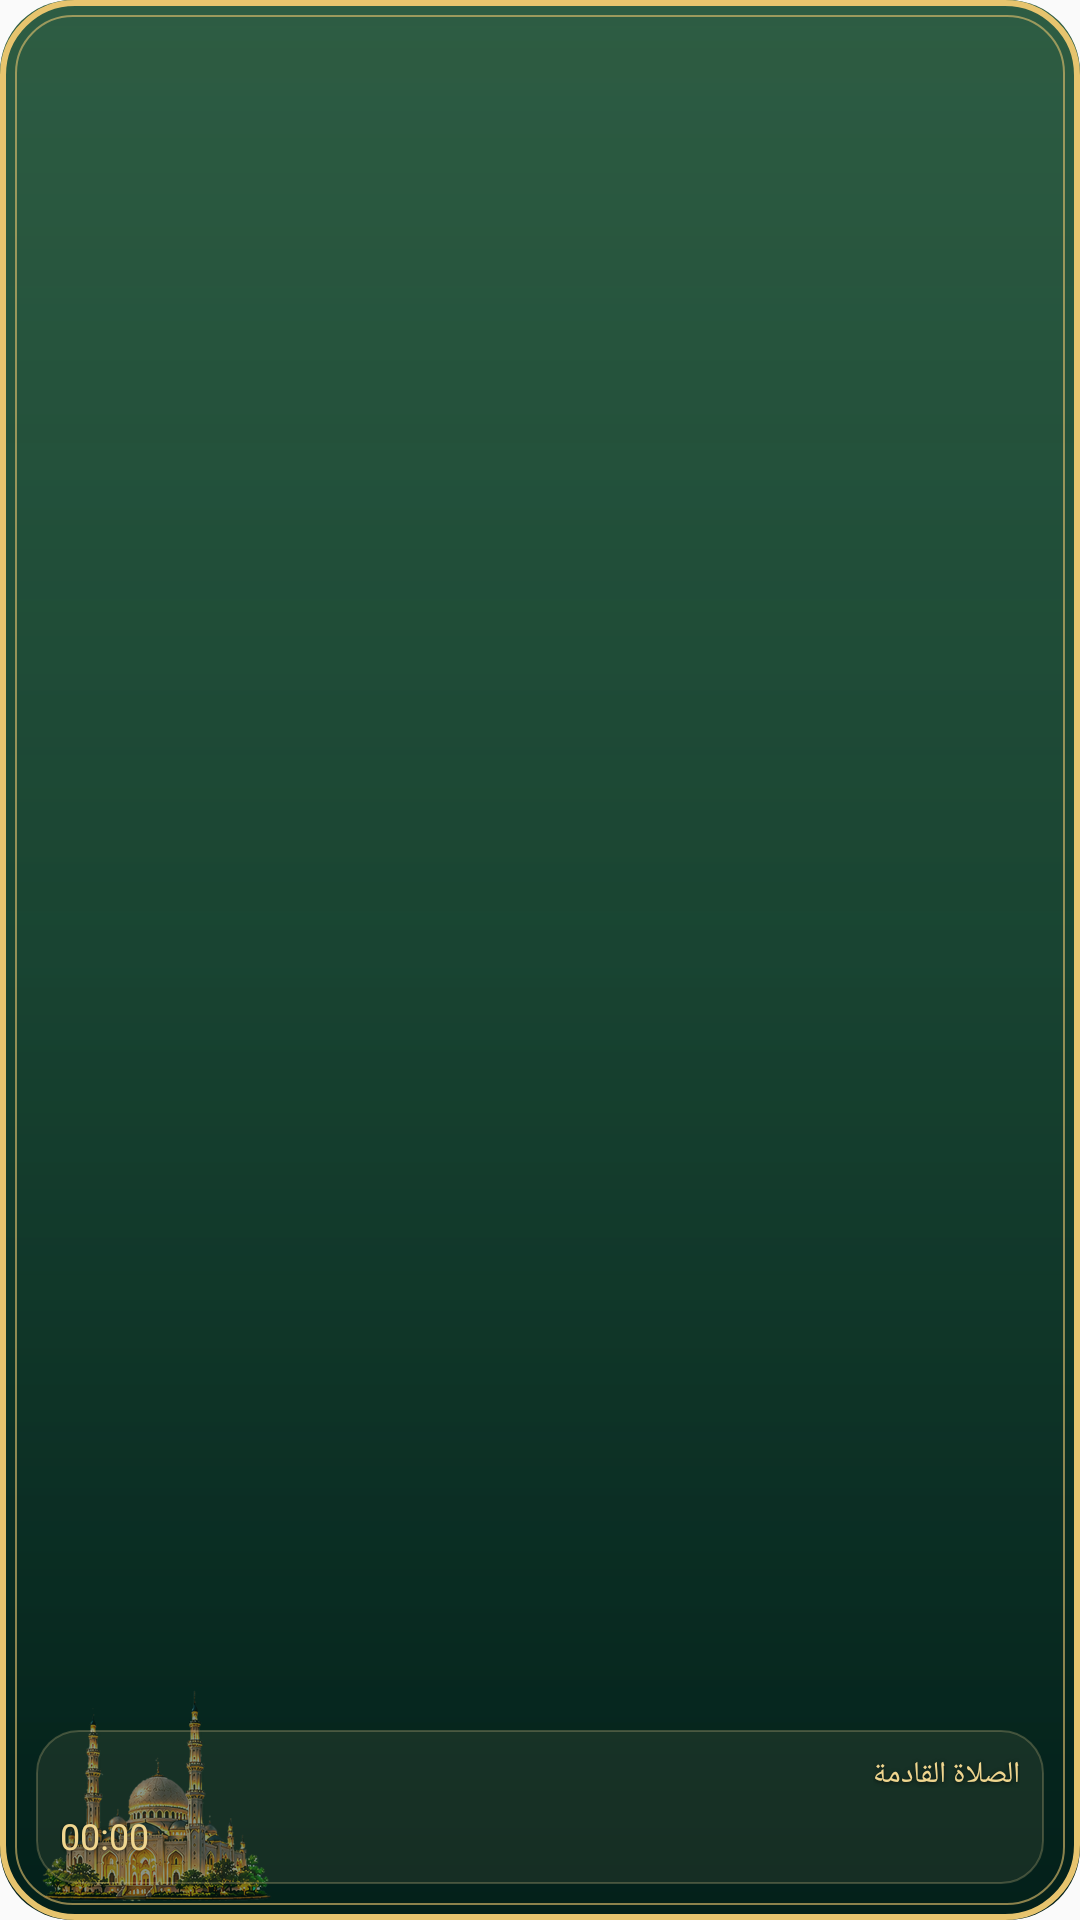

Android layout source for this screen:
<!-- AndroidManifest.xml: application theme AppTheme -->
<!-- res/layout/widget_weather.xml -->
<?xml version="1.0" encoding="utf-8"?>
<FrameLayout xmlns:android="http://schemas.android.com/apk/res/android"
    android:id="@+id/w_root"
    android:layout_width="match_parent"
    android:layout_height="match_parent"
    android:background="@drawable/widget_bg"
    android:layoutDirection="rtl"
    android:padding="12dp">
    <ImageView android:id="@+id/wbg" android:layout_width="match_parent" android:layout_height="match_parent" android:scaleType="fitXY" android:importantForAccessibility="no" android:visibility="gone" />

    <TextView android:shadowColor="#99000000" android:shadowRadius="3" android:shadowDy="1" android:id="@+id/w_empty" android:layout_width="match_parent" android:layout_height="match_parent" android:gravity="center" android:textColor="#FFFFFF" android:textSize="13sp" android:visibility="gone" />

    <LinearLayout android:id="@+id/w_content" android:layout_width="match_parent" android:layout_height="match_parent" android:orientation="vertical">
        <LinearLayout android:layout_width="match_parent" android:layout_height="0dp" android:layout_weight="1" android:gravity="center_vertical" android:orientation="horizontal">
            <TextView android:shadowColor="#99000000" android:shadowRadius="3" android:shadowDy="1" android:id="@+id/w_icon" android:layout_width="wrap_content" android:layout_height="wrap_content" android:textSize="30sp" />
            <LinearLayout android:layout_width="0dp" android:layout_height="wrap_content" android:layout_weight="1" android:layout_marginStart="8dp" android:orientation="vertical">
                <TextView android:shadowColor="#99000000" android:shadowRadius="3" android:shadowDy="1" android:id="@+id/w_temp" android:layout_width="wrap_content" android:layout_height="wrap_content" android:textColor="#FFFFFF" android:textSize="24sp" android:textStyle="bold" />
                <TextView android:shadowColor="#99000000" android:shadowRadius="3" android:shadowDy="1" android:id="@+id/w_label" android:layout_width="wrap_content" android:layout_height="wrap_content" android:textColor="#D9E6DF" android:textSize="11sp" android:maxLines="1" android:ellipsize="end" />
            </LinearLayout>
            <TextView android:shadowColor="#99000000" android:shadowRadius="3" android:shadowDy="1" android:id="@+id/w_city" android:layout_width="wrap_content" android:layout_height="wrap_content" android:textColor="#F0D68F" android:textSize="11sp" android:maxLines="1" />
        </LinearLayout>
        <LinearLayout android:layout_width="match_parent" android:layout_height="wrap_content" android:background="@drawable/widget_cell" android:gravity="center_vertical" android:orientation="horizontal" android:padding="8dp">
            <LinearLayout android:layout_width="0dp" android:layout_height="wrap_content" android:layout_weight="1" android:orientation="vertical">
                <TextView android:shadowColor="#99000000" android:shadowRadius="3" android:shadowDy="1" android:layout_width="wrap_content" android:layout_height="wrap_content" android:text="@string/widget_next" android:textColor="#F0D68F" android:textSize="10sp" />
                <TextView android:shadowColor="#99000000" android:shadowRadius="3" android:shadowDy="1" android:id="@+id/w_prayer" android:layout_width="wrap_content" android:layout_height="wrap_content" android:textColor="#FFFFFF" android:textSize="16sp" android:textStyle="bold" android:maxLines="1" />
            </LinearLayout>
            <LinearLayout android:layout_width="wrap_content" android:layout_height="wrap_content" android:gravity="end" android:orientation="vertical">
                <TextView android:shadowColor="#99000000" android:shadowRadius="3" android:shadowDy="1" android:id="@+id/w_prayer_time" android:layout_width="wrap_content" android:layout_height="wrap_content" android:textColor="#FFFFFF" android:textSize="14sp" android:textStyle="bold" />
                <Chronometer android:shadowColor="#99000000" android:shadowRadius="3" android:shadowDy="1" android:id="@+id/w_countdown" android:layout_width="wrap_content" android:layout_height="wrap_content" android:layoutDirection="ltr" android:textColor="#F0D68F" android:textSize="12sp" />
            </LinearLayout>
        </LinearLayout>
    </LinearLayout>
</FrameLayout>
<!-- resources referenced by this layout -->
<resources>
  <!-- drawable widget_bg (drawable) -->
  <?xml version="1.0" encoding="utf-8"?>
  <layer-list xmlns:android="http://schemas.android.com/apk/res/android">
      <item>
          <shape android:shape="rectangle">
              <gradient android:angle="270" android:startColor="#0F4A37" android:centerColor="#0A3A2B" android:endColor="#04201A" android:type="linear" />
              <corners android:radius="24dp" />
          </shape>
      </item>
      <item android:bottom="50dp">
          <shape android:shape="rectangle">
              <gradient android:angle="270" android:startColor="#22F0D48E" android:endColor="#00F0D48E" />
              <corners android:topLeftRadius="24dp" android:topRightRadius="24dp" />
          </shape>
      </item>
      <item android:left="14dp" android:bottom="6dp">
          <bitmap android:src="@drawable/widget_mosque" android:gravity="bottom|left" />
      </item>
      <item>
          <shape android:shape="rectangle">
              <solid android:color="#00000000" />
              <corners android:radius="24dp" />
              <stroke android:width="2dp" android:color="#E7C46E" />
          </shape>
      </item>
      <item android:left="5dp" android:top="5dp" android:right="5dp" android:bottom="5dp">
          <shape android:shape="rectangle">
              <solid android:color="#00000000" />
              <corners android:radius="19dp" />
              <stroke android:width="0.8dp" android:color="#99E7C46E" />
          </shape>
      </item>
  </layer-list>
  <!-- drawable widget_cell (drawable) -->
  <?xml version="1.0" encoding="utf-8"?>
  <shape xmlns:android="http://schemas.android.com/apk/res/android" android:shape="rectangle">
      <solid android:color="#14E3C98F" />
      <corners android:radius="14dp" />
      <stroke android:width="0.6dp" android:color="#40E3C98F" />
  </shape>
  <string name="widget_next">الصلاة القادمة</string>
  <style name="AppTheme" parent="Theme.AppCompat.Light.DarkActionBar">
          
          <item name="colorPrimary">@color/colorPrimary</item>
          <item name="colorPrimaryDark">@color/colorPrimaryDark</item>
          <item name="colorAccent">@color/colorAccent</item>
      </style>
  <!-- drawable widget_mosque: png bitmap (drawable-nodpi, 65370 bytes) -->
  <!-- not gathered from this repository: default colours our renderer supplied (Android Studio template values) -->
  <color name="colorPrimary">#FF6200EE</color>
  <color name="colorPrimaryDark">#FF3700B3</color>
  <color name="colorAccent">#FF03DAC5</color>
</resources>
